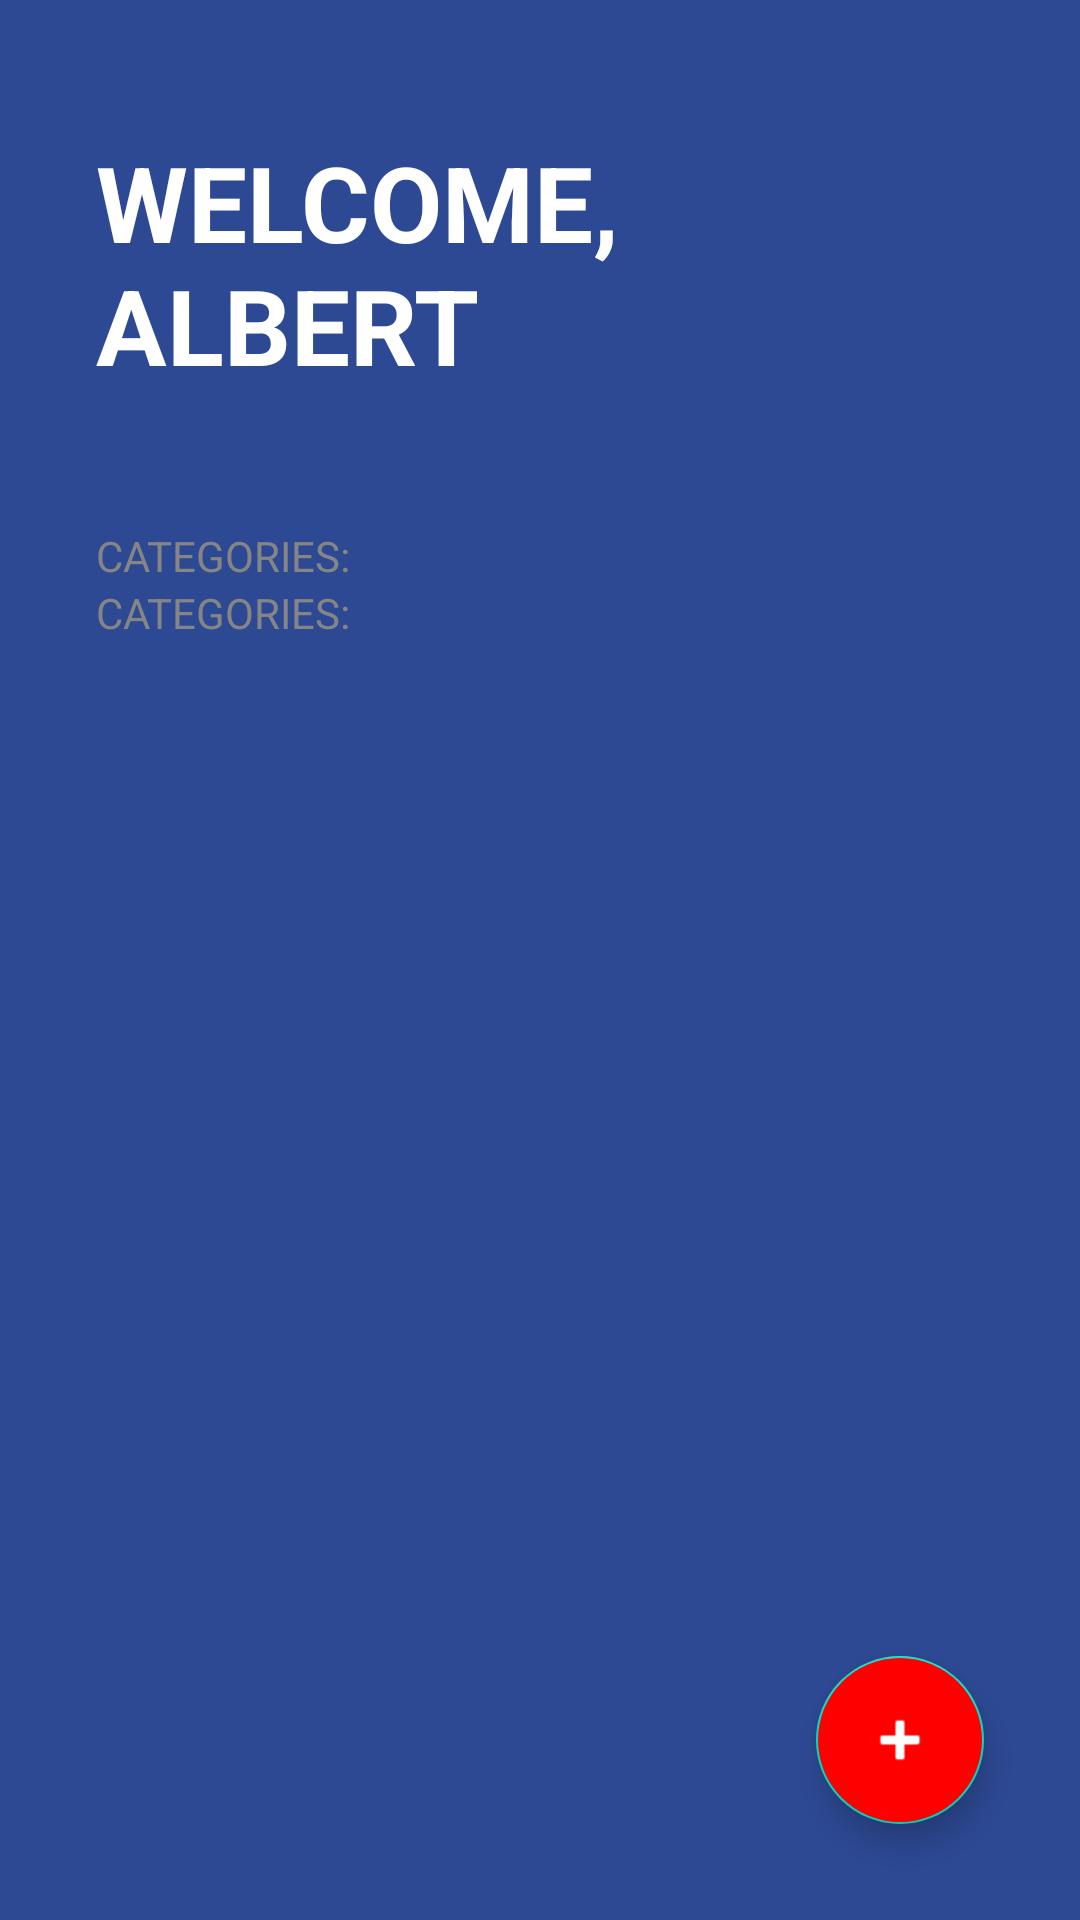

Android layout source for this screen:
<!-- AndroidManifest.xml: application theme Theme.ToDoDemo -->
<!-- res/layout/activity_main.xml -->
<?xml version="1.0" encoding="utf-8"?>
<FrameLayout xmlns:android="http://schemas.android.com/apk/res/android"
    xmlns:app="http://schemas.android.com/apk/res-auto"
    xmlns:tools="http://schemas.android.com/tools"
    android:layout_width="match_parent"
    android:layout_height="match_parent">

    <LinearLayout

        android:layout_width="match_parent"
        android:layout_height="match_parent"
        android:background="@color/todo_background"
        android:orientation="vertical"
        tools:context=".MainActivity">

        <TextView
            android:layout_width="wrap_content"
            android:layout_height="wrap_content"
            android:layout_marginHorizontal="32dp"
            android:layout_marginVertical="44dp"
            android:text="@string/greeting"
            android:textAllCaps="true"
            android:textColor="@color/white"
            android:textSize="35sp"
            android:textStyle="bold" />

        <TextView
            style="@style/TodoSubtitle"
            android:layout_width="wrap_content"
            android:layout_height="wrap_content"
            android:layout_marginHorizontal="32dp"
            android:text="@string/categories" />

        <androidx.recyclerview.widget.RecyclerView
            android:id="@+id/rvCategories"
            android:layout_width="match_parent"
            android:layout_height="wrap_content" />

        <TextView
            style="@style/TodoSubtitle"
            android:layout_width="wrap_content"
            android:layout_height="wrap_content"
            android:layout_marginHorizontal="32dp"
            android:text="@string/categories" />

        <androidx.recyclerview.widget.RecyclerView
            android:id="@+id/rvTasks"
            android:layout_width="match_parent"
            android:layout_height="wrap_content"
            android:layout_marginHorizontal="32dp"
            android:layout_marginTop="16dp" />

    </LinearLayout>

    <com.google.android.material.floatingactionbutton.FloatingActionButton
        android:id="@+id/fabAddTask"
        android:layout_width="wrap_content"
        android:layout_height="wrap_content"
        android:layout_margin="32dp"
        android:backgroundTint="@color/accent"
        android:src="@android:drawable/ic_input_add"
        app:fabSize="normal"
        android:layout_gravity="end|bottom"
        app:tint="@color/white" />

</FrameLayout>
<!-- resources referenced by this layout -->
<resources>
  <color name="accent">#FF0000</color>
  <color name="todo_background">#FF2D4993</color>
  <color name="white">#FFFFFFFF</color>
  <string name="categories">Categories:</string>
  <string name="greeting">Welcome, Albert</string>
  <style name="TodoSubtitle">
          <item name="textAllCaps">true</item>
          <item name="android:textColor">@color/subtitle</item>
          <item name="marginHorizontal">32dp</item>
      </style>
  <style name="Theme.ToDoDemo" parent="Theme.MaterialComponents.DayNight.NoActionBar">
          
          <item name="colorPrimary">@color/purple_500</item>
          <item name="colorPrimaryVariant">@color/purple_700</item>
          <item name="colorOnPrimary">@color/white</item>
          
          <item name="colorSecondary">@color/teal_200</item>
          <item name="colorSecondaryVariant">@color/teal_700</item>
          <item name="colorOnSecondary">@color/black</item>
          
          <item name="android:statusBarColor">@color/todo_background</item>
          
      </style>
  <color name="subtitle">#858585</color>
  <color name="purple_500">#FF6200EE</color>
  <color name="purple_700">#FF3700B3</color>
  <color name="teal_200">#FF03DAC5</color>
  <color name="teal_700">#FF018786</color>
  <color name="black">#FF000000</color>
</resources>
